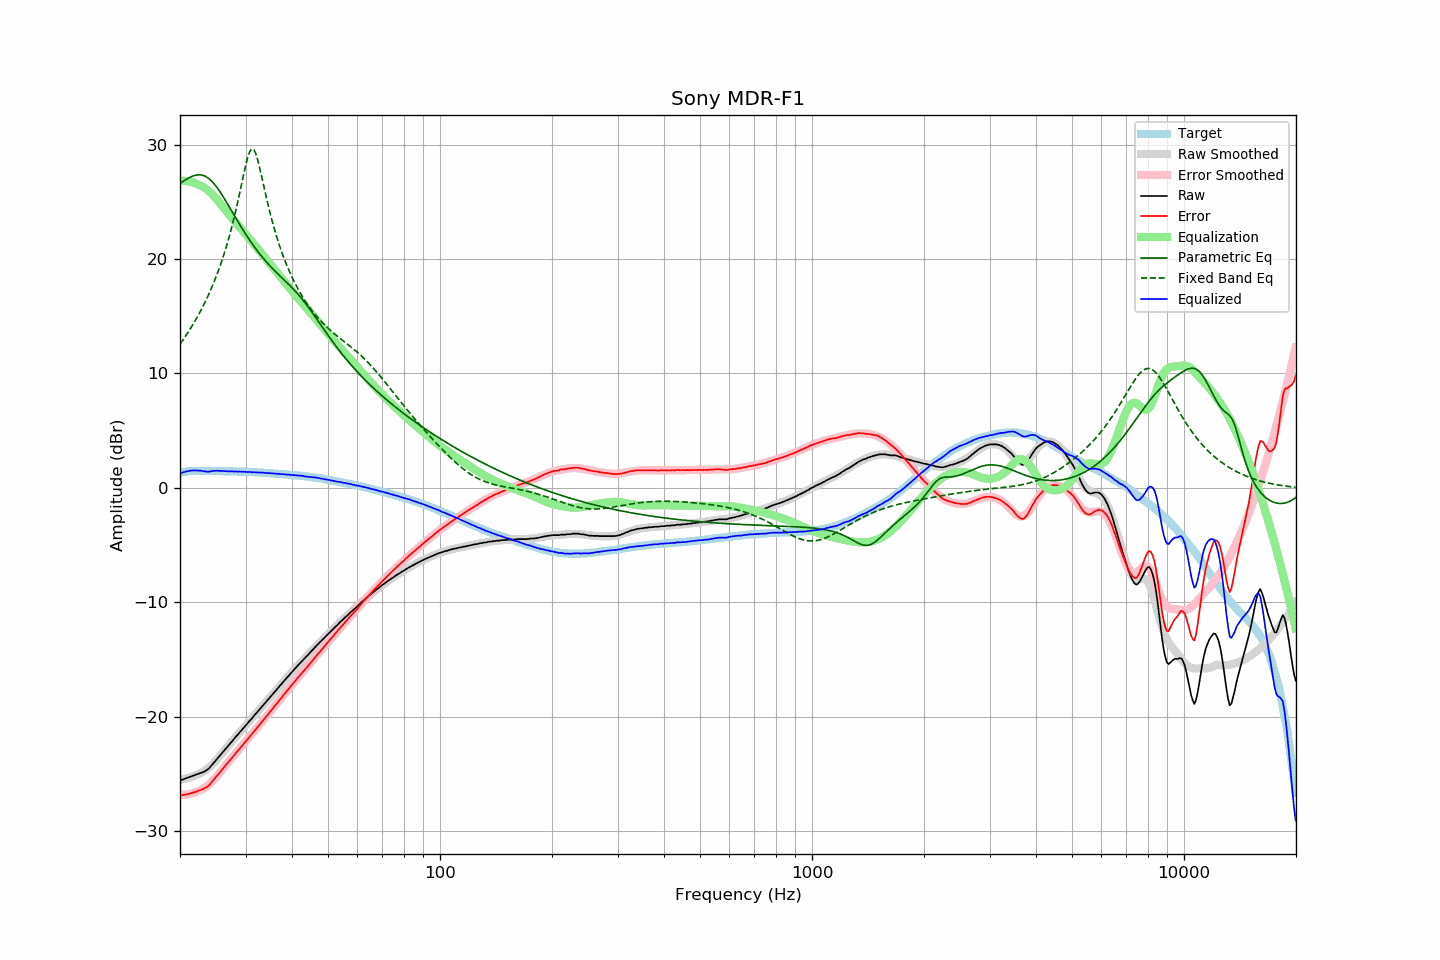

Values plotted in this chart, from the file beside it:
frequency, raw, error, smoothed, error_smoothed, equalization, parametric_eq, fixed_band_eq, equalized_raw, equalized_smoothed, target
20.00, -25.58, -26.89, -25.50, -26.84, 26.84, 26.60, 12.57, 1.26, 1.33, 1.31
20.20, -25.53, -26.87, -25.49, -26.84, 26.84, 26.70, 12.76, 1.31, 1.36, 1.34
20.40, -25.48, -26.85, -25.46, -26.84, 26.84, 26.80, 12.96, 1.36, 1.38, 1.37
20.61, -25.43, -26.82, -25.44, -26.83, 26.83, 26.89, 13.17, 1.40, 1.39, 1.39
20.81, -25.38, -26.80, -25.41, -26.82, 26.82, 26.98, 13.38, 1.44, 1.41, 1.42
21.02, -25.33, -26.78, -25.37, -26.79, 26.79, 27.06, 13.59, 1.46, 1.43, 1.45
21.23, -25.27, -26.73, -25.33, -26.77, 26.77, 27.13, 13.81, 1.50, 1.44, 1.46
21.44, -25.22, -26.69, -25.28, -26.73, 26.73, 27.20, 14.04, 1.51, 1.45, 1.47
21.66, -25.17, -26.65, -25.23, -26.69, 26.69, 27.25, 14.27, 1.52, 1.46, 1.48
21.87, -25.12, -26.60, -25.17, -26.64, 26.64, 27.30, 14.50, 1.52, 1.47, 1.48
22.09, -25.07, -26.56, -25.11, -26.59, 26.59, 27.33, 14.75, 1.52, 1.48, 1.49
22.31, -25.02, -26.51, -25.04, -26.53, 26.53, 27.36, 15.00, 1.51, 1.49, 1.49
22.54, -24.96, -26.45, -24.99, -26.47, 26.47, 27.36, 15.25, 1.51, 1.49, 1.49
22.76, -24.91, -26.40, -24.92, -26.41, 26.41, 27.35, 15.52, 1.50, 1.49, 1.48
22.99, -24.86, -26.34, -24.85, -26.33, 26.33, 27.32, 15.79, 1.47, 1.48, 1.47
23.22, -24.81, -26.28, -24.77, -26.25, 26.25, 27.28, 16.07, 1.44, 1.48, 1.47
23.45, -24.72, -26.19, -24.67, -26.15, 26.15, 27.21, 16.35, 1.43, 1.48, 1.47
23.69, -24.64, -26.11, -24.57, -26.05, 26.05, 27.13, 16.65, 1.41, 1.48, 1.47
23.92, -24.53, -26.00, -24.46, -25.93, 25.93, 27.03, 16.96, 1.40, 1.48, 1.47
24.16, -24.37, -25.85, -24.33, -25.80, 25.80, 26.91, 17.27, 1.44, 1.47, 1.48
24.40, -24.20, -25.68, -24.19, -25.67, 25.67, 26.77, 17.60, 1.47, 1.47, 1.48
24.65, -24.03, -25.50, -24.05, -25.52, 25.52, 26.61, 17.94, 1.49, 1.47, 1.47
24.89, -23.88, -25.35, -23.90, -25.36, 25.36, 26.44, 18.29, 1.49, 1.47, 1.47
25.14, -23.70, -25.17, -23.73, -25.20, 25.20, 26.26, 18.65, 1.50, 1.47, 1.47
25.39, -23.55, -25.01, -23.57, -25.03, 25.03, 26.06, 19.03, 1.48, 1.46, 1.47
25.65, -23.37, -24.84, -23.39, -24.86, 24.86, 25.86, 19.42, 1.49, 1.46, 1.46
25.91, -23.21, -24.67, -23.22, -24.68, 24.68, 25.64, 19.83, 1.47, 1.46, 1.45
26.16, -23.04, -24.49, -23.05, -24.51, 24.51, 25.42, 20.26, 1.47, 1.46, 1.45
26.43, -22.87, -24.32, -22.88, -24.33, 24.33, 25.19, 20.70, 1.46, 1.45, 1.45
26.69, -22.71, -24.16, -22.71, -24.16, 24.16, 24.95, 21.16, 1.45, 1.45, 1.45
26.96, -22.54, -23.99, -22.54, -23.99, 23.99, 24.72, 21.65, 1.45, 1.45, 1.45
27.23, -22.38, -23.83, -22.38, -23.82, 23.82, 24.48, 22.15, 1.44, 1.44, 1.45
27.50, -22.20, -23.65, -22.21, -23.65, 23.65, 24.24, 22.68, 1.45, 1.44, 1.45
27.77, -22.05, -23.48, -22.05, -23.48, 23.48, 24.00, 23.24, 1.44, 1.44, 1.43
28.05, -21.89, -23.32, -21.89, -23.32, 23.32, 23.76, 23.81, 1.43, 1.43, 1.43
28.33, -21.72, -23.14, -21.72, -23.15, 23.15, 23.52, 24.42, 1.43, 1.43, 1.42
28.62, -21.56, -22.98, -21.56, -22.98, 22.98, 23.28, 25.04, 1.42, 1.42, 1.42
28.90, -21.39, -22.81, -21.40, -22.81, 22.81, 23.05, 25.69, 1.42, 1.42, 1.42
29.19, -21.23, -22.64, -21.23, -22.65, 22.65, 22.82, 26.35, 1.42, 1.41, 1.41
29.48, -21.08, -22.49, -21.07, -22.48, 22.48, 22.59, 27.01, 1.40, 1.41, 1.41
29.78, -20.90, -22.30, -20.91, -22.31, 22.31, 22.36, 27.67, 1.41, 1.40, 1.40
30.08, -20.75, -22.15, -20.75, -22.14, 22.14, 22.15, 28.28, 1.39, 1.39, 1.40
30.38, -20.59, -21.98, -20.59, -21.97, 21.97, 21.93, 28.82, 1.38, 1.39, 1.39
30.68, -20.41, -21.80, -20.42, -21.81, 21.81, 21.72, 29.26, 1.40, 1.38, 1.39
30.99, -20.26, -21.64, -20.26, -21.64, 21.64, 21.51, 29.54, 1.38, 1.38, 1.37
31.30, -20.11, -21.48, -20.10, -21.47, 21.47, 21.31, 29.64, 1.36, 1.37, 1.37
31.61, -19.93, -21.30, -19.94, -21.30, 21.30, 21.11, 29.54, 1.37, 1.36, 1.37
31.93, -19.77, -21.13, -19.77, -21.13, 21.13, 20.92, 29.26, 1.36, 1.36, 1.36
32.24, -19.62, -20.96, -19.61, -20.96, 20.96, 20.73, 28.84, 1.34, 1.35, 1.34
32.57, -19.44, -20.78, -19.45, -20.79, 20.79, 20.55, 28.31, 1.35, 1.34, 1.34
32.89, -19.29, -20.63, -19.28, -20.62, 20.62, 20.37, 27.71, 1.33, 1.33, 1.34
33.22, -19.11, -20.43, -19.12, -20.45, 20.45, 20.20, 27.09, 1.34, 1.33, 1.32
33.55, -18.96, -20.28, -18.96, -20.27, 20.27, 20.03, 26.45, 1.32, 1.32, 1.32
33.89, -18.80, -20.11, -18.79, -20.10, 20.10, 19.87, 25.82, 1.30, 1.31, 1.31
34.23, -18.63, -19.94, -18.63, -19.93, 19.93, 19.71, 25.20, 1.30, 1.30, 1.30
34.57, -18.47, -19.76, -18.47, -19.76, 19.76, 19.55, 24.61, 1.29, 1.29, 1.29
34.92, -18.30, -19.58, -18.30, -19.58, 19.58, 19.40, 24.04, 1.28, 1.28, 1.28
35.27, -18.14, -19.42, -18.14, -19.41, 19.41, 19.25, 23.49, 1.27, 1.27, 1.27
35.62, -17.97, -19.23, -17.98, -19.24, 19.24, 19.11, 22.97, 1.27, 1.26, 1.26
35.97, -17.81, -19.05, -17.81, -19.06, 19.06, 18.97, 22.48, 1.25, 1.25, 1.25
... 635 more rows
